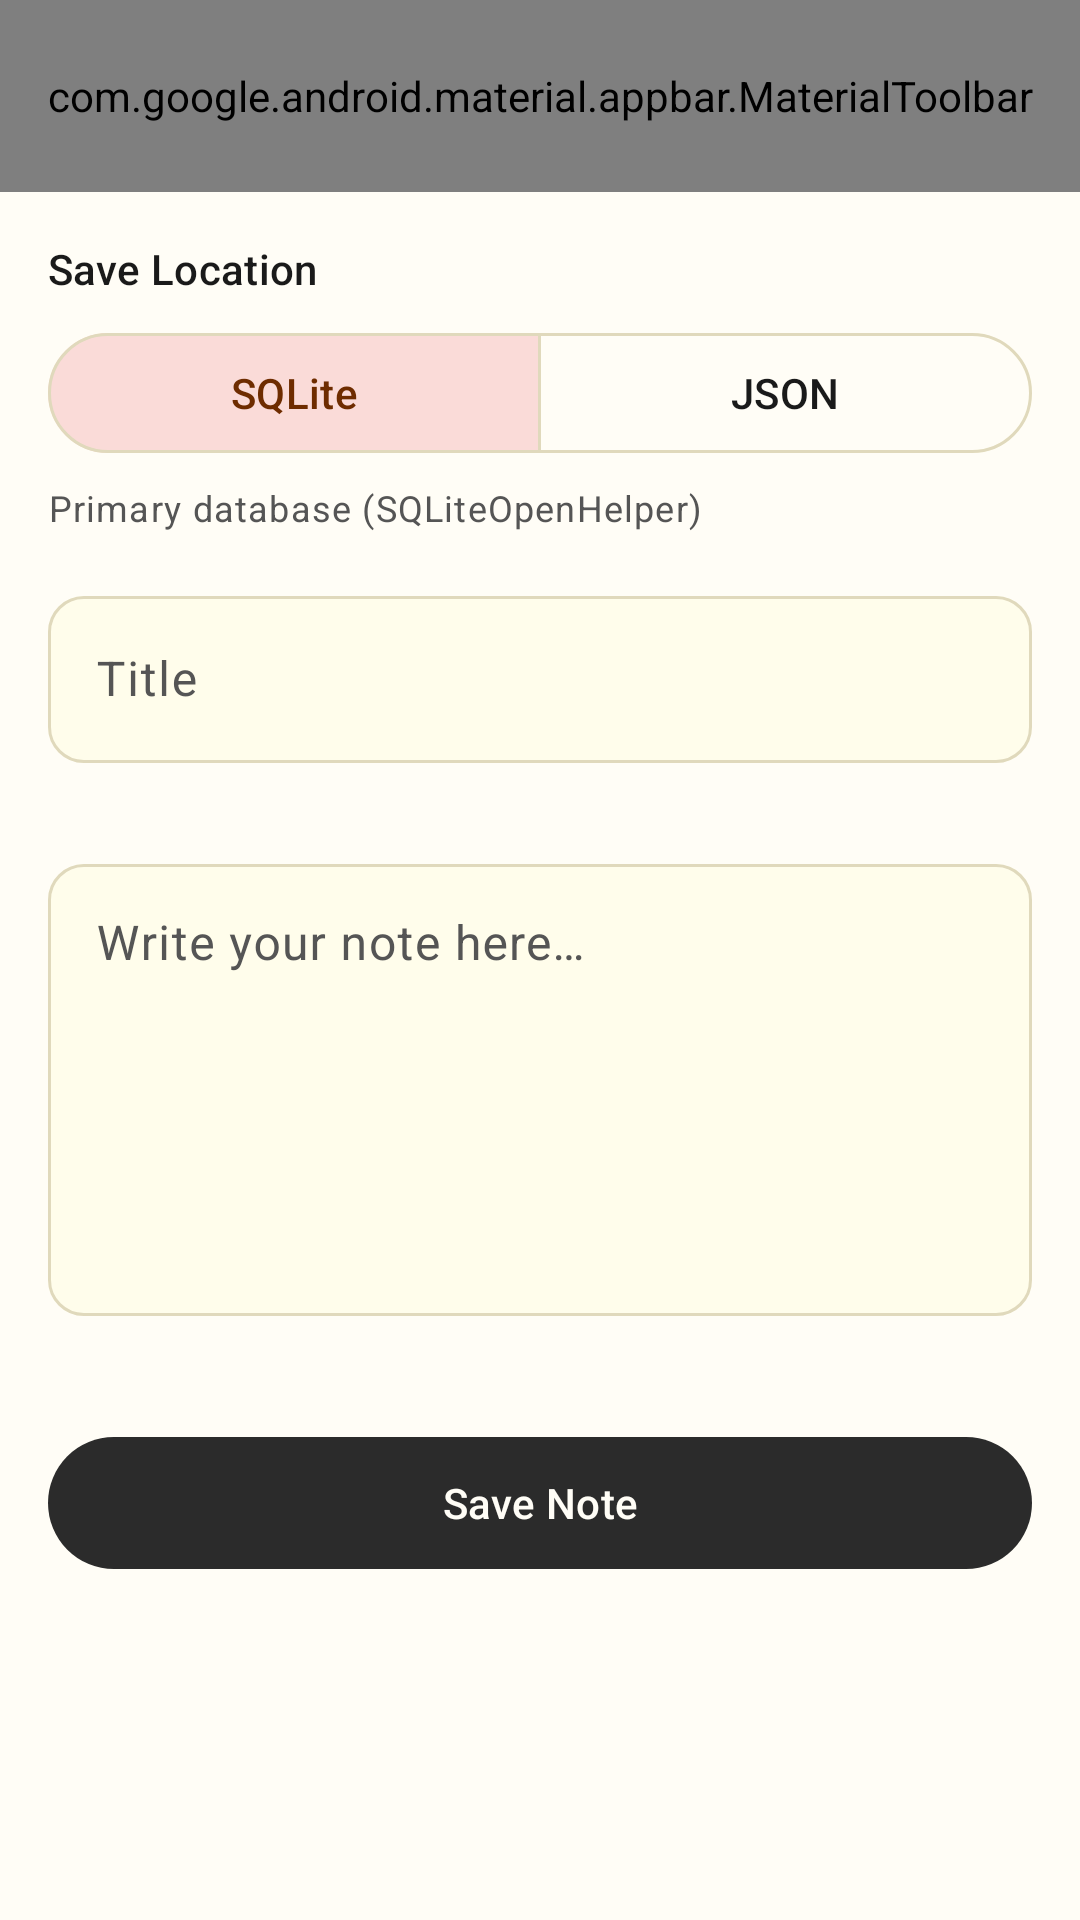

Android layout source for this screen:
<!-- AndroidManifest.xml: activity theme Theme.DualNotes -->
<!-- res/layout/activity_note_editor.xml -->
<?xml version="1.0" encoding="utf-8"?>
<androidx.coordinatorlayout.widget.CoordinatorLayout xmlns:android="http://schemas.android.com/apk/res/android"
    xmlns:app="http://schemas.android.com/apk/res-auto"
    xmlns:tools="http://schemas.android.com/tools"
    android:id="@+id/editorRoot"
    android:layout_width="match_parent"
    android:layout_height="match_parent"
    android:background="@color/paper_background"
    tools:context=".NoteEditorActivity">

    <com.google.android.material.appbar.AppBarLayout
        android:id="@+id/editorAppBarLayout"
        android:layout_width="match_parent"
        android:layout_height="wrap_content"
        android:background="@color/paper_background"
        app:elevation="0dp">

        <com.google.android.material.appbar.MaterialToolbar
            android:id="@+id/editorToolbar"
            android:layout_width="match_parent"
            android:layout_height="?attr/actionBarSize"
            app:menu="@menu/menu_editor"
            app:navigationContentDescription="@string/cd_navigate_up"
            app:navigationIcon="@drawable/ic_arrow_back"
            app:navigationIconTint="@color/text_primary"
            app:title="@string/editor_title_new"
            app:titleTextColor="@color/text_primary" />
    </com.google.android.material.appbar.AppBarLayout>

    <ScrollView
        android:id="@+id/editorScrollView"
        android:layout_width="match_parent"
        android:layout_height="match_parent"
        android:fillViewport="true"
        app:layout_behavior="@string/appbar_scrolling_view_behavior">

        <LinearLayout
            android:layout_width="match_parent"
            android:layout_height="wrap_content"
            android:orientation="vertical"
            android:padding="16dp">

            <com.google.android.material.card.MaterialCardView
                android:id="@+id/metadataCard"
                android:layout_width="match_parent"
                android:layout_height="wrap_content"
                android:layout_marginBottom="16dp"
                android:visibility="gone"
                app:cardBackgroundColor="@color/paper_surface_variant"
                app:cardCornerRadius="12dp"
                app:cardElevation="0dp"
                app:strokeColor="@color/paper_outline"
                app:strokeWidth="1dp"
                tools:visibility="visible">

                <LinearLayout
                    android:layout_width="match_parent"
                    android:layout_height="wrap_content"
                    android:orientation="vertical"
                    android:padding="12dp">

                    <TextView
                        android:id="@+id/tvNotePresence"
                        android:layout_width="wrap_content"
                        android:layout_height="wrap_content"
                        android:textAppearance="?attr/textAppearanceLabelMedium"
                        android:textColor="@color/ink_primary"
                        android:textStyle="bold"
                        tools:text="Stored in: SQLite + JSON" />

                    <TextView
                        android:id="@+id/tvNoteUuid"
                        android:layout_width="wrap_content"
                        android:layout_height="wrap_content"
                        android:layout_marginTop="4dp"
                        android:textAppearance="?attr/textAppearanceBodySmall"
                        android:textColor="@color/text_muted"
                        tools:text="UUID: 550e8400-e29b-41d4-a716-446655440000" />
                </LinearLayout>
            </com.google.android.material.card.MaterialCardView>

            <TextView
                android:layout_width="wrap_content"
                android:layout_height="wrap_content"
                android:text="@string/storage_selector_label"
                android:textAppearance="?attr/textAppearanceLabelLarge"
                android:textColor="@color/text_primary" />

            <com.google.android.material.button.MaterialButtonToggleGroup
                android:id="@+id/toggleStorageTarget"
                android:layout_width="match_parent"
                android:layout_height="wrap_content"
                android:layout_marginTop="8dp"
                app:checkedButton="@id/btnTargetSqlite"
                app:selectionRequired="true"
                app:singleSelection="true">

                <com.google.android.material.button.MaterialButton
                    android:id="@+id/btnTargetSqlite"
                    style="@style/Widget.Material3.Button.OutlinedButton"
                    android:layout_width="0dp"
                    android:layout_height="wrap_content"
                    android:layout_weight="1"
                    android:minHeight="48dp"
                    android:text="@string/storage_sqlite" />

                <com.google.android.material.button.MaterialButton
                    android:id="@+id/btnTargetJson"
                    style="@style/Widget.Material3.Button.OutlinedButton"
                    android:layout_width="0dp"
                    android:layout_height="wrap_content"
                    android:layout_weight="1"
                    android:minHeight="48dp"
                    android:text="@string/storage_json" />
            </com.google.android.material.button.MaterialButtonToggleGroup>

            <TextView
                android:id="@+id/tvStorageHint"
                android:layout_width="match_parent"
                android:layout_height="wrap_content"
                android:layout_marginTop="6dp"
                android:layout_marginBottom="16dp"
                android:text="@string/storage_hint_sqlite"
                android:textAppearance="?attr/textAppearanceBodySmall"
                android:textColor="@color/text_secondary" />

            <com.google.android.material.textfield.TextInputLayout
                android:id="@+id/tilTitle"
                style="@style/Widget.Material3.TextInputLayout.OutlinedBox"
                android:layout_width="match_parent"
                android:layout_height="wrap_content"
                android:hint="@string/hint_note_title"
                app:boxBackgroundColor="@color/paper_surface"
                app:boxCornerRadiusBottomEnd="12dp"
                app:boxCornerRadiusBottomStart="12dp"
                app:boxCornerRadiusTopEnd="12dp"
                app:boxCornerRadiusTopStart="12dp"
                app:errorEnabled="true">

                <com.google.android.material.textfield.TextInputEditText
                    android:id="@+id/etTitle"
                    android:layout_width="match_parent"
                    android:layout_height="wrap_content"
                    android:imeOptions="actionNext"
                    android:inputType="textCapSentences"
                    android:maxLines="2"
                    android:minHeight="48dp"
                    android:textColor="@color/text_primary" />
            </com.google.android.material.textfield.TextInputLayout>

            <com.google.android.material.textfield.TextInputLayout
                android:id="@+id/tilContent"
                style="@style/Widget.Material3.TextInputLayout.OutlinedBox"
                android:layout_width="match_parent"
                android:layout_height="wrap_content"
                android:layout_marginTop="8dp"
                android:hint="@string/hint_note_content"
                app:boxBackgroundColor="@color/paper_surface"
                app:boxCornerRadiusBottomEnd="12dp"
                app:boxCornerRadiusBottomStart="12dp"
                app:boxCornerRadiusTopEnd="12dp"
                app:boxCornerRadiusTopStart="12dp"
                app:errorEnabled="true">

                <com.google.android.material.textfield.TextInputEditText
                    android:id="@+id/etContent"
                    android:layout_width="match_parent"
                    android:layout_height="wrap_content"
                    android:gravity="top|start"
                    android:inputType="textMultiLine|textCapSentences"
                    android:minLines="6"
                    android:textColor="@color/text_primary" />
            </com.google.android.material.textfield.TextInputLayout>

            <LinearLayout
                android:layout_width="match_parent"
                android:layout_height="wrap_content"
                android:layout_marginTop="16dp"
                android:orientation="horizontal">

                <com.google.android.material.button.MaterialButton
                    android:id="@+id/btnDeleteNote"
                    style="@style/Widget.Material3.Button.OutlinedButton"
                    android:layout_width="wrap_content"
                    android:layout_height="wrap_content"
                    android:layout_marginEnd="12dp"
                    android:minHeight="52dp"
                    android:text="@string/action_delete"
                    android:textColor="@color/error_red"
                    android:visibility="gone"
                    app:icon="@drawable/ic_delete"
                    app:iconTint="@color/error_red"
                    app:strokeColor="@color/error_red"
                    tools:visibility="visible" />

                <com.google.android.material.button.MaterialButton
                    android:id="@+id/btnSaveNote"
                    android:layout_width="0dp"
                    android:layout_height="wrap_content"
                    android:layout_weight="1"
                    android:minHeight="52dp"
                    android:text="@string/action_save"
                    app:backgroundTint="@color/ink_primary"
                    app:icon="@drawable/ic_save"
                    app:iconTint="@color/ink_on_primary"
                    android:textColor="@color/ink_on_primary" />
            </LinearLayout>

        </LinearLayout>
    </ScrollView>

</androidx.coordinatorlayout.widget.CoordinatorLayout>
<!-- resources referenced by this layout -->
<resources>
  <color name="error_red">#C0392B</color>
  <color name="ink_on_primary">#FFFDF6</color>
  <color name="ink_primary">#2B2B2B</color>
  <color name="paper_background">#FFFDF6</color>
  <color name="paper_outline">#E0D9BC</color>
  <color name="paper_surface">#FFFDEB</color>
  <color name="paper_surface_variant">#F4F0D8</color>
  <color name="text_muted">#888888</color>
  <color name="text_primary">#1A1A1A</color>
  <color name="text_secondary">#555555</color>
  <string name="action_delete">Delete</string>
  <string name="action_save">Save Note</string>
  <string name="cd_navigate_up">Navigate back</string>
  <string name="editor_title_new">New Note</string>
  <string name="hint_note_content">Write your note here…</string>
  <string name="hint_note_title">Title</string>
  <string name="storage_hint_sqlite">Primary database (SQLiteOpenHelper)</string>
  <string name="storage_json">JSON</string>
  <string name="storage_selector_label">Save Location</string>
  <string name="storage_sqlite">SQLite</string>
  <style name="Theme.DualNotes" parent="Theme.Material3.DayNight.NoActionBar">
          <item name="colorPrimary">@color/ink_primary</item>
          <item name="colorOnPrimary">@color/ink_on_primary</item>
          <item name="colorPrimaryContainer">@color/ink_primary_container</item>
          <item name="colorOnPrimaryContainer">@color/ink_on_primary_container</item>
  
          <item name="colorSecondary">@color/terracotta_secondary</item>
          <item name="colorOnSecondary">@color/terracotta_on_secondary</item>
          <item name="colorSecondaryContainer">@color/terracotta_container</item>
          <item name="colorOnSecondaryContainer">@color/terracotta_on_container</item>
  
          <item name="android:colorBackground">@color/paper_background</item>
          <item name="colorSurface">@color/paper_surface</item>
          <item name="colorSurfaceVariant">@color/paper_surface_variant</item>
          <item name="colorOnSurface">@color/text_primary</item>
          <item name="colorOnSurfaceVariant">@color/text_secondary</item>
          <item name="colorOutline">@color/paper_outline</item>
          <item name="colorError">@color/error_red</item>
          <item name="colorOnError">@color/on_error</item>
  
          <item name="android:statusBarColor">@android:color/transparent</item>
          <item name="android:navigationBarColor">@android:color/transparent</item>
      </style>
  <color name="ink_primary_container">#ECE6C7</color>
  <color name="ink_on_primary_container">#1A1A1A</color>
  <color name="terracotta_secondary">#D35400</color>
  <color name="terracotta_on_secondary">#FFFFFF</color>
  <color name="terracotta_container">#FADBD8</color>
  <color name="terracotta_on_container">#6E2C00</color>
  <color name="on_error">#FFFFFF</color>
</resources>
